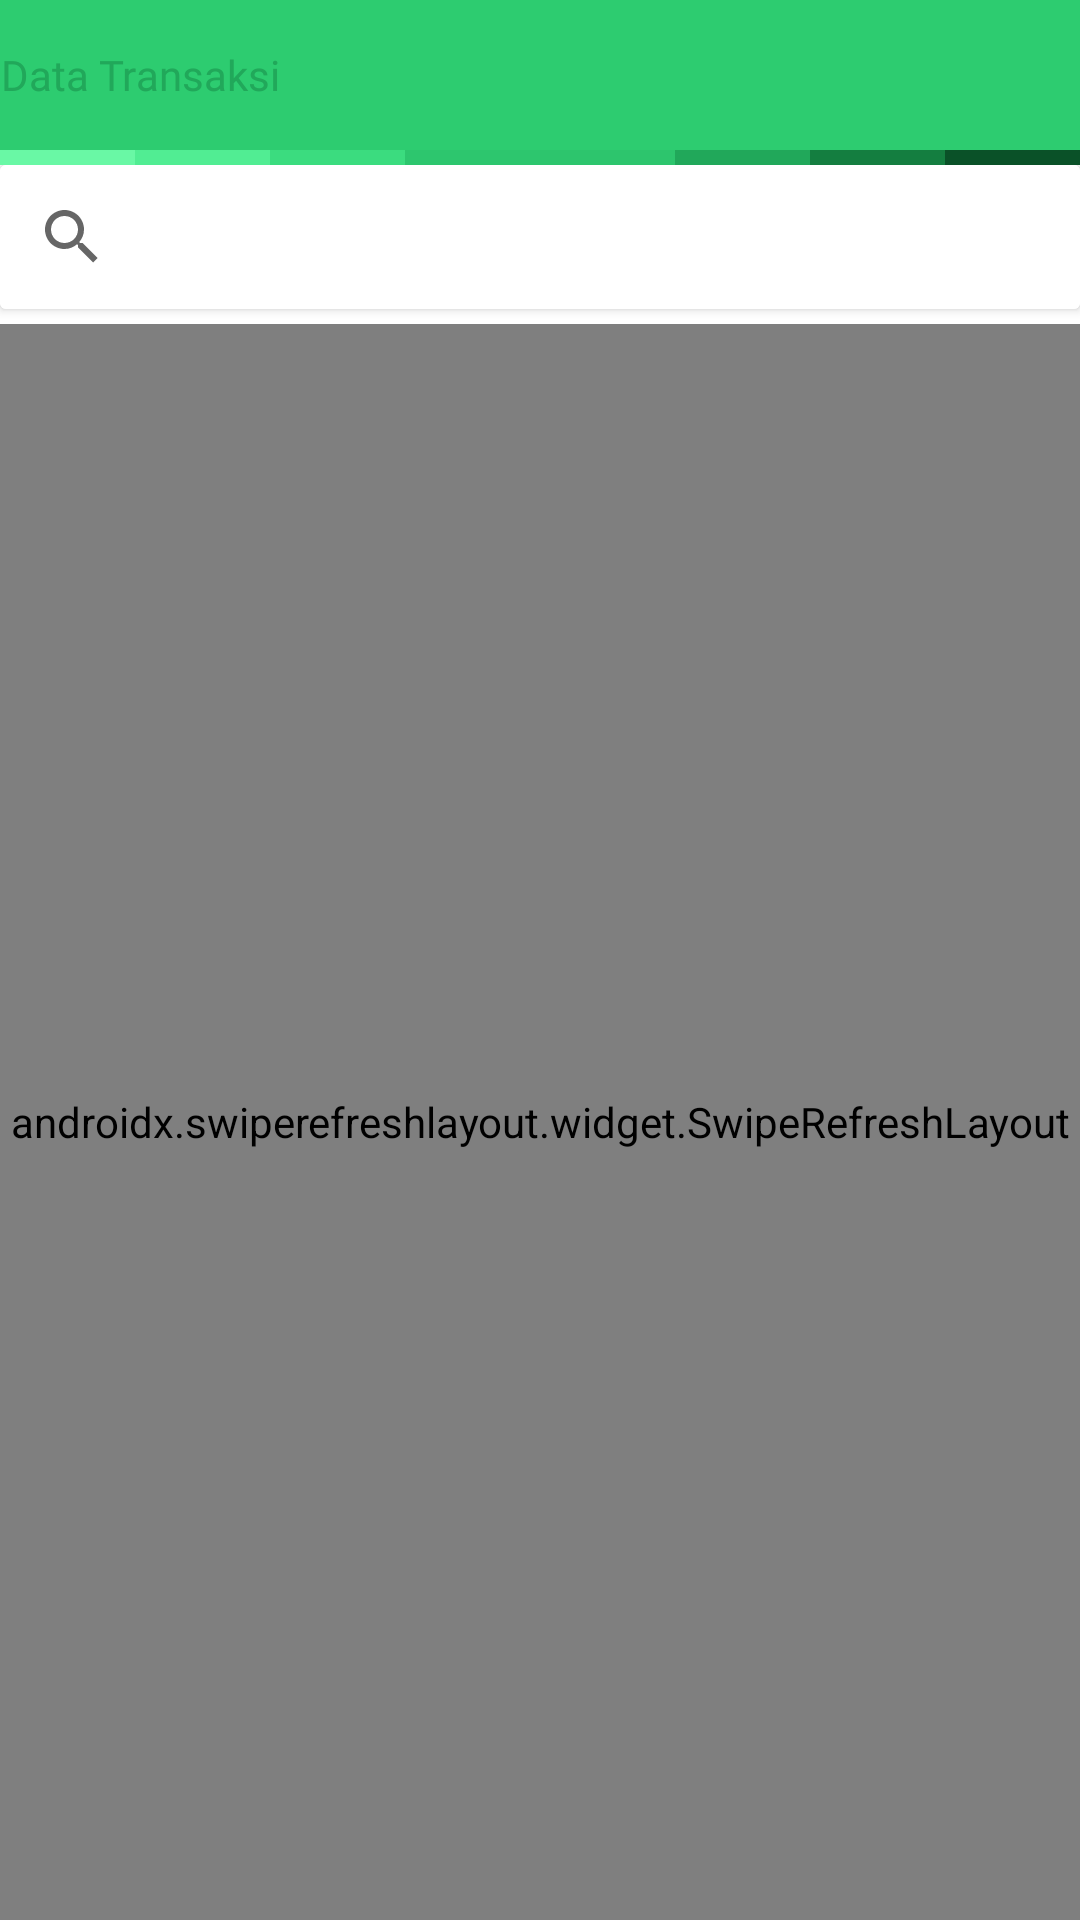

The Android layout XML behind this screen, and the referenced resources:
<!-- AndroidManifest.xml: application theme AppTheme -->
<!-- res/layout/mtransaksi.xml -->
<?xml version="1.0" encoding="utf-8"?>
<LinearLayout xmlns:android="http://schemas.android.com/apk/res/android"
    xmlns:app="http://schemas.android.com/apk/res-auto"
    android:layout_width="match_parent"
    android:layout_height="match_parent"
    android:background="#fff"
    android:orientation="vertical">

    <LinearLayout
        android:layout_width="match_parent"
        android:layout_height="wrap_content"
        android:background="@color/colorPrimary"
        android:gravity="center|left"
        android:orientation="horizontal">

        <LinearLayout
            android:id="@+id/bback"
            android:layout_width="200dp"
            android:layout_height="30dp"
            android:layout_marginLeft="-40dp"
            android:layout_marginTop="10dp"
            android:layout_marginBottom="10dp"
            android:background="@drawable/profile"
            android:gravity="right|center">

            <TextView
                android:layout_width="160dp"
                android:layout_height="wrap_content"
                android:drawablePadding="8dp"
                android:drawableLeft="@drawable/ic_baseline_arrow_back_24"
                android:fontFamily="@font/robotoblack"
                android:gravity="center|left"
                android:text="Data Transaksi"
                android:textAppearance="?android:textAppearanceSmall"
                android:textColor="@color/colorPrimaryDark" />
        </LinearLayout>
    </LinearLayout>

    <LinearLayout
        android:layout_width="match_parent"
        android:layout_height="wrap_content"
        android:orientation="horizontal">

        <View
            android:layout_width="match_parent"
            android:layout_height="5dp"
            android:layout_weight="1"
            android:background="#69F8A5" />

        <View
            android:layout_width="match_parent"
            android:layout_height="5dp"
            android:layout_weight="1"
            android:background="#51ED93" />

        <View
            android:layout_width="match_parent"
            android:layout_height="5dp"
            android:layout_weight="1"
            android:background="#3BDC7F" />

        <View
            android:layout_width="match_parent"
            android:layout_height="5dp"
            android:layout_weight="1"
            android:background="#2DC66E" />

        <View
            android:layout_width="match_parent"
            android:layout_height="5dp"
            android:layout_weight="1"
            android:background="#2DC56D" />

        <View
            android:layout_width="match_parent"
            android:layout_height="5dp"
            android:layout_weight="1"
            android:background="#21A85A" />

        <View
            android:layout_width="match_parent"
            android:layout_height="5dp"
            android:layout_weight="1"
            android:background="#147E40" />

        <View
            android:layout_width="match_parent"
            android:layout_height="5dp"
            android:layout_weight="1"
            android:background="#0A5128" />
    </LinearLayout>

    <LinearLayout
        android:layout_width="match_parent"
        android:layout_height="match_parent"
        android:background="#fff"
        android:orientation="vertical">

        <androidx.cardview.widget.CardView
            android:layout_width="match_parent"
            android:layout_height="wrap_content"
            android:layout_marginBottom="5dp">

            <androidx.appcompat.widget.SearchView
                android:id="@+id/scari"
                android:layout_width="match_parent"
                android:layout_height="wrap_content"
                android:background="#fff"
                android:textAppearance="?android:textAppearanceSmall"
                app:queryHint="Search Disini..." />
        </androidx.cardview.widget.CardView>

        <androidx.swiperefreshlayout.widget.SwipeRefreshLayout
            android:id="@+id/swipe"
            android:layout_width="match_parent"
            android:layout_height="match_parent">

            <LinearLayout
                android:layout_width="match_parent"
                android:layout_height="match_parent"
                android:orientation="vertical">

                <androidx.recyclerview.widget.RecyclerView
                    android:id="@+id/vtamp"
                    android:layout_width="match_parent"
                    android:layout_height="match_parent" />
            </LinearLayout>
        </androidx.swiperefreshlayout.widget.SwipeRefreshLayout>

    </LinearLayout>

</LinearLayout>
<!-- resources referenced by this layout -->
<resources>
  <color name="colorPrimary">#2dcc70</color>
  <color name="colorPrimaryDark">#21A85A</color>
  <style name="AppTheme" parent="Theme.AppCompat.Light.NoActionBar">
          
          <item name="colorPrimary">#2ECC71</item>
          <item name="colorPrimaryDark">#0f9b0f</item>
          <item name="colorAccent">#2ECC71</item>
      </style>
</resources>
